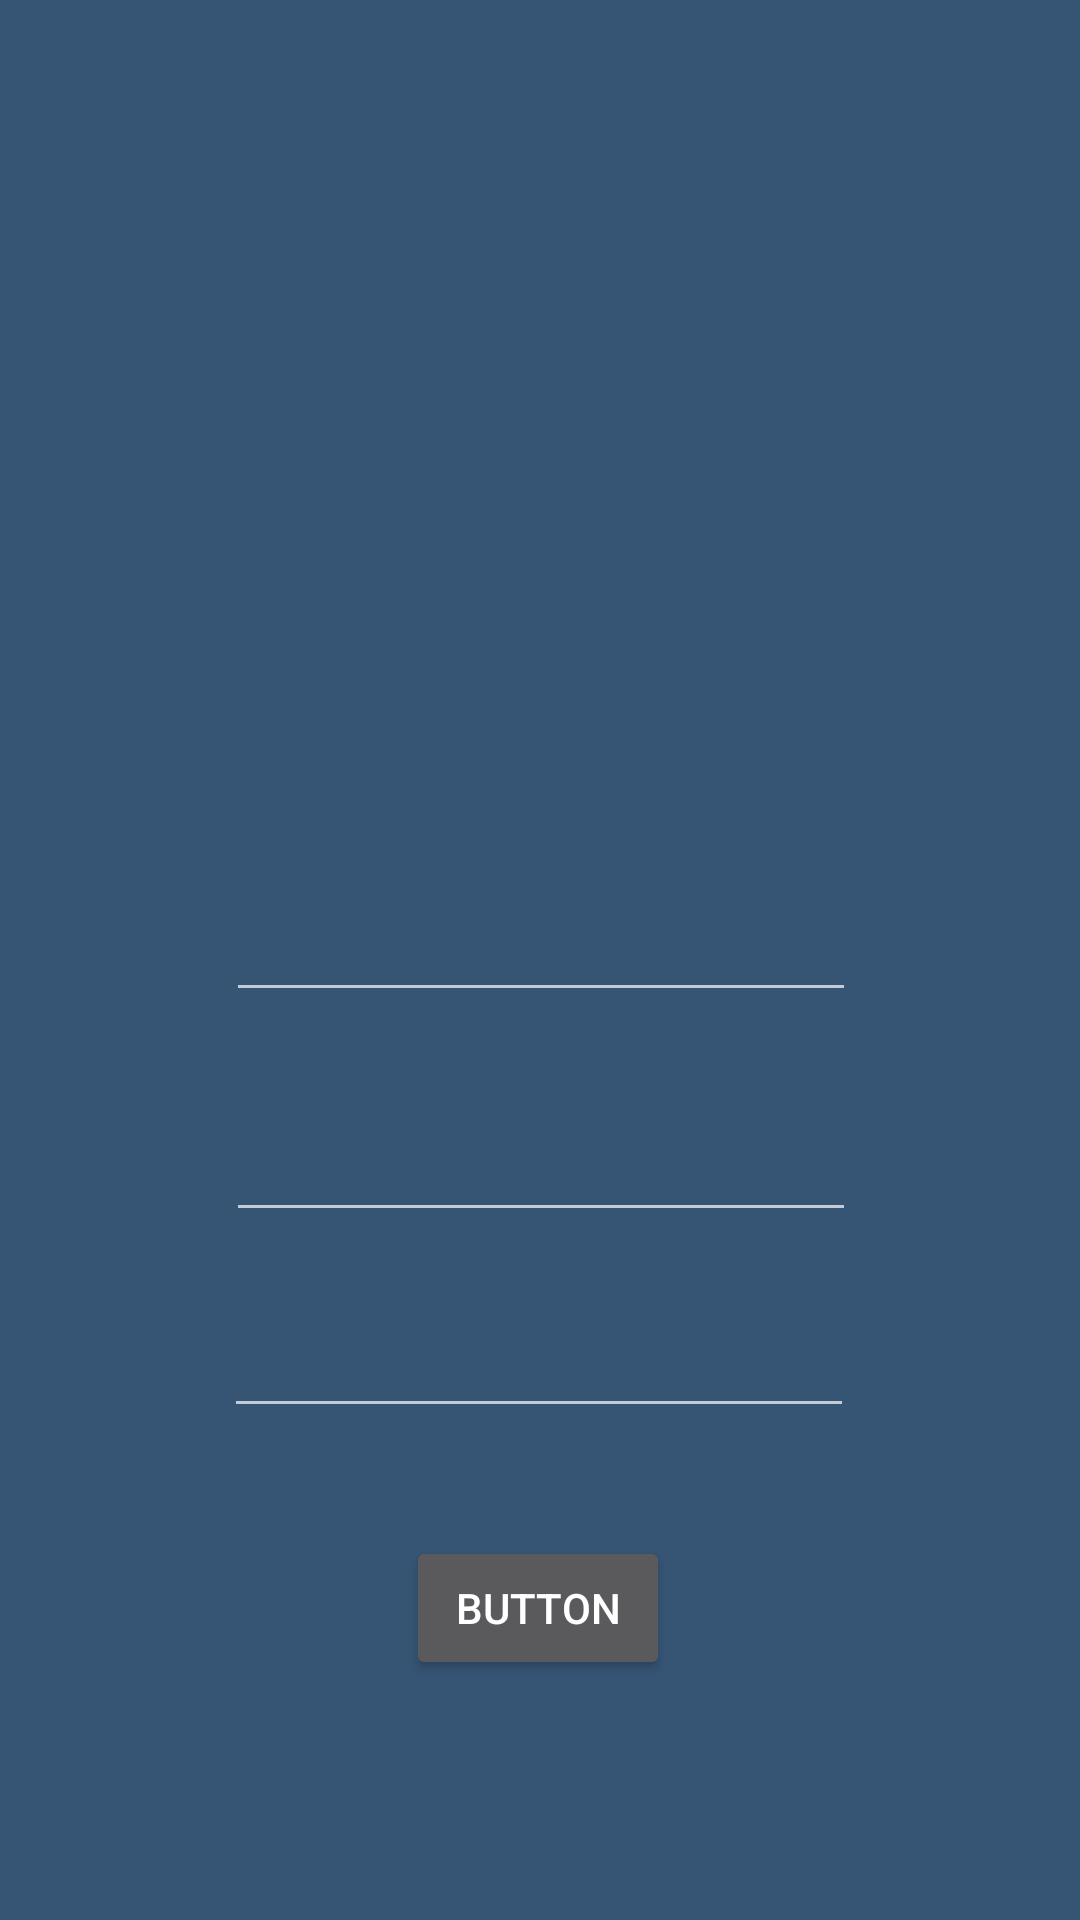

The Android layout XML behind this screen, and the referenced resources:
<!-- AndroidManifest.xml: application theme Theme.MetricConvert -->
<!-- res/layout/activity_temperature.xml -->
<?xml version="1.0" encoding="utf-8"?>
<androidx.constraintlayout.widget.ConstraintLayout xmlns:android="http://schemas.android.com/apk/res/android"
    xmlns:app="http://schemas.android.com/apk/res-auto"
    xmlns:tools="http://schemas.android.com/tools"
    android:layout_width="match_parent"
    android:layout_height="match_parent"
    android:background="#365474"
    tools:context=".Temperature">

    <EditText
        android:id="@+id/celcius_textbox"
        android:layout_width="wrap_content"
        android:layout_height="wrap_content"
        android:layout_marginTop="296dp"
        android:ems="10"
        android:inputType="numberDecimal"
        app:layout_constraintEnd_toEndOf="parent"
        app:layout_constraintHorizontal_bias="0.502"
        app:layout_constraintStart_toStartOf="parent"
        app:layout_constraintTop_toTopOf="parent" />

    <EditText
        android:id="@+id/farenheit_textbox"
        android:layout_width="wrap_content"
        android:layout_height="wrap_content"
        android:layout_marginTop="32dp"
        android:ems="10"
        android:inputType="numberDecimal"
        app:layout_constraintEnd_toEndOf="parent"
        app:layout_constraintHorizontal_bias="0.502"
        app:layout_constraintStart_toStartOf="parent"
        app:layout_constraintTop_toBottomOf="@+id/celcius_textbox" />

    <EditText
        android:id="@+id/kelvin_textbox"
        android:layout_width="wrap_content"
        android:layout_height="wrap_content"
        android:layout_marginTop="24dp"
        android:ems="10"
        android:inputType="numberDecimal"
        app:layout_constraintEnd_toEndOf="parent"
        app:layout_constraintHorizontal_bias="0.497"
        app:layout_constraintStart_toStartOf="parent"
        app:layout_constraintTop_toBottomOf="@+id/farenheit_textbox" />

    <Button
        android:id="@+id/button_temperature"
        android:layout_width="wrap_content"
        android:layout_height="wrap_content"
        android:layout_marginTop="36dp"
        android:text="Button"
        app:layout_constraintEnd_toEndOf="parent"
        app:layout_constraintHorizontal_bias="0.498"
        app:layout_constraintStart_toStartOf="parent"
        app:layout_constraintTop_toBottomOf="@+id/kelvin_textbox" />
</androidx.constraintlayout.widget.ConstraintLayout>
<!-- resources referenced by this layout -->
<resources>
  <style name="Theme.MetricConvert" parent="Theme.Design.NoActionBar">
          
          <item name="colorPrimary">@color/purple_500</item>
          <item name="colorPrimaryVariant">@color/purple_700</item>
          <item name="colorOnPrimary">@color/white</item>
          
          <item name="colorSecondary">@color/teal_200</item>
          <item name="colorSecondaryVariant">@color/teal_700</item>
          <item name="colorOnSecondary">@color/black</item>
          
          <item name="android:statusBarColor">?attr/colorPrimaryVariant</item>
          
      </style>
  <!-- not gathered from this repository: default colours our renderer supplied (Android Studio template values) -->
  <color name="purple_500">#FF6200EE</color>
  <color name="purple_700">#FF3700B3</color>
  <color name="teal_200">#FF03DAC5</color>
  <color name="teal_700">#FF018786</color>
  <color name="black">#FF000000</color>
  <color name="white">#FFFFFFFF</color>
</resources>
